Labelled photos from "prepared_data", an image-classification folder in vk-web06/Project. The possible labels are: HDPE plastic, PET plastic.

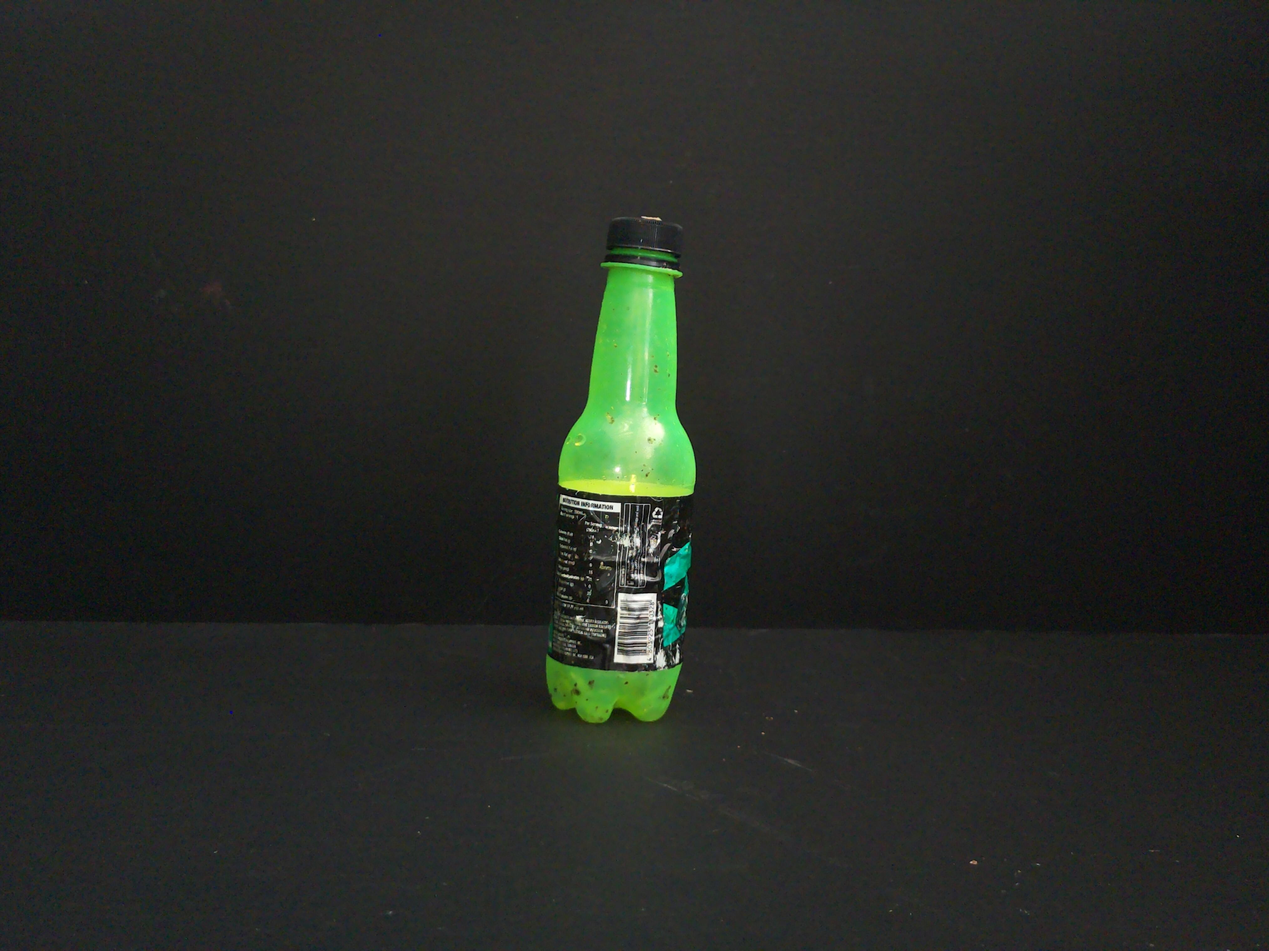
Label: PET plastic

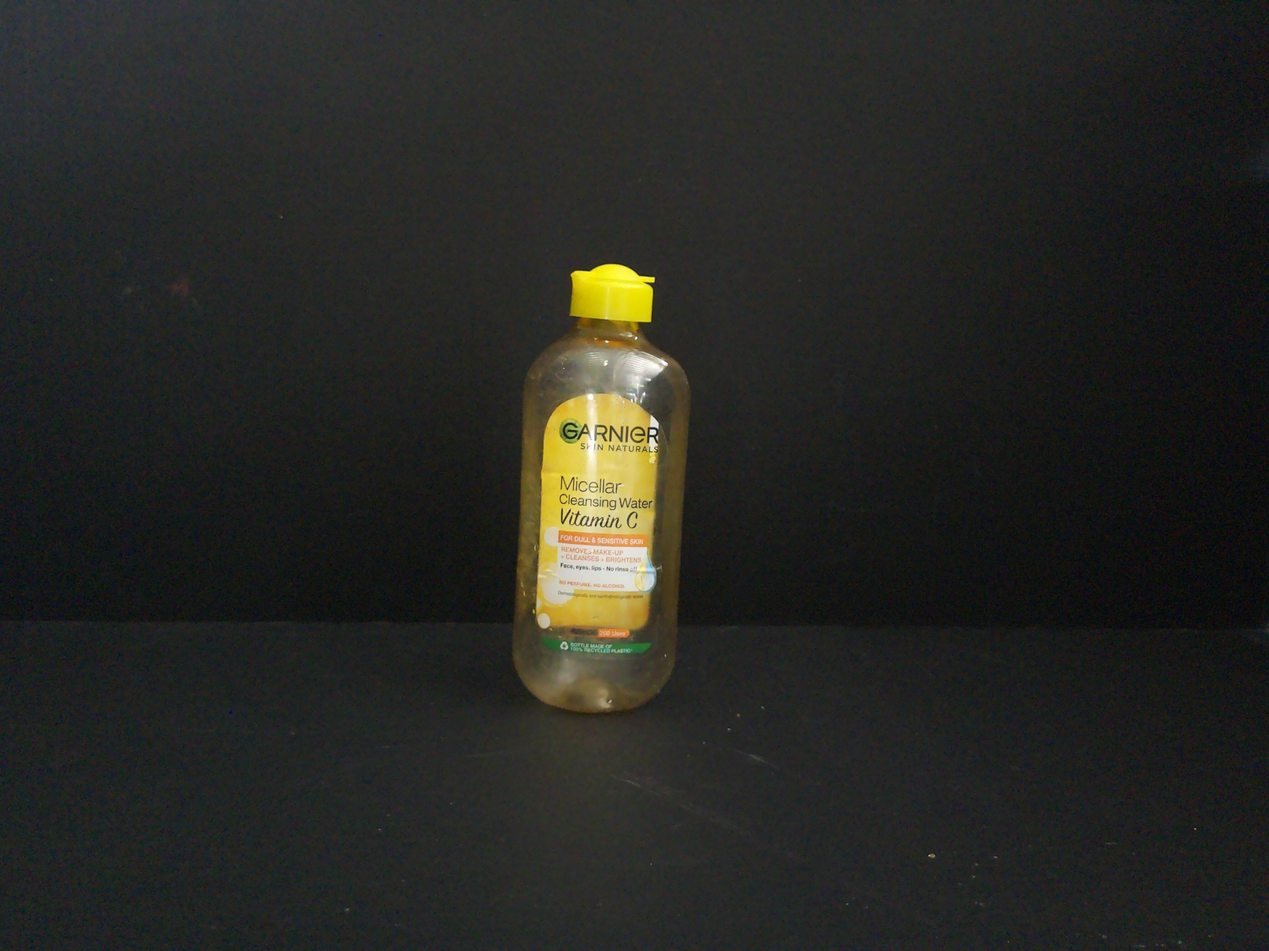
Label: PET plastic

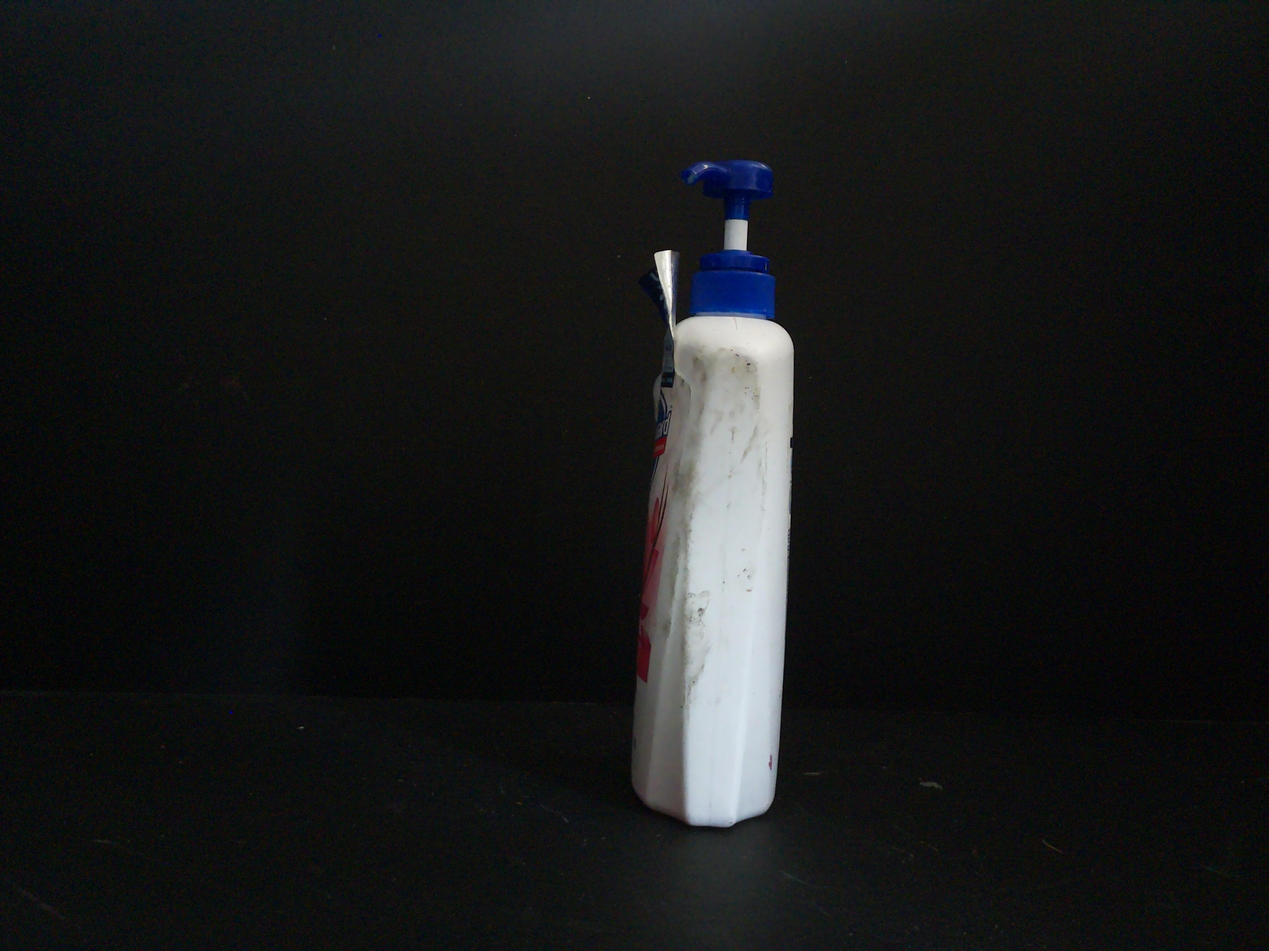
Label: HDPE plastic

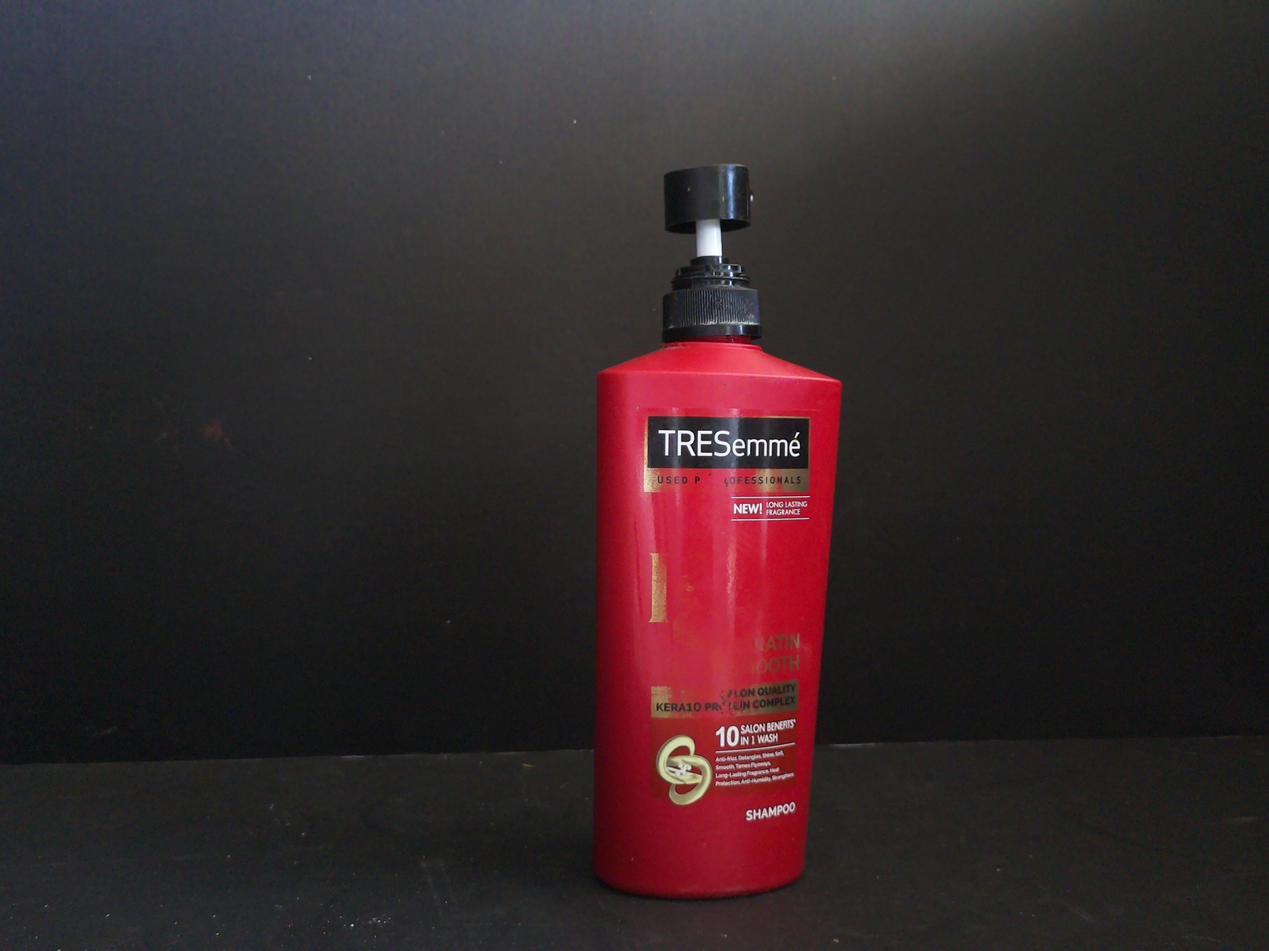
Label: HDPE plastic

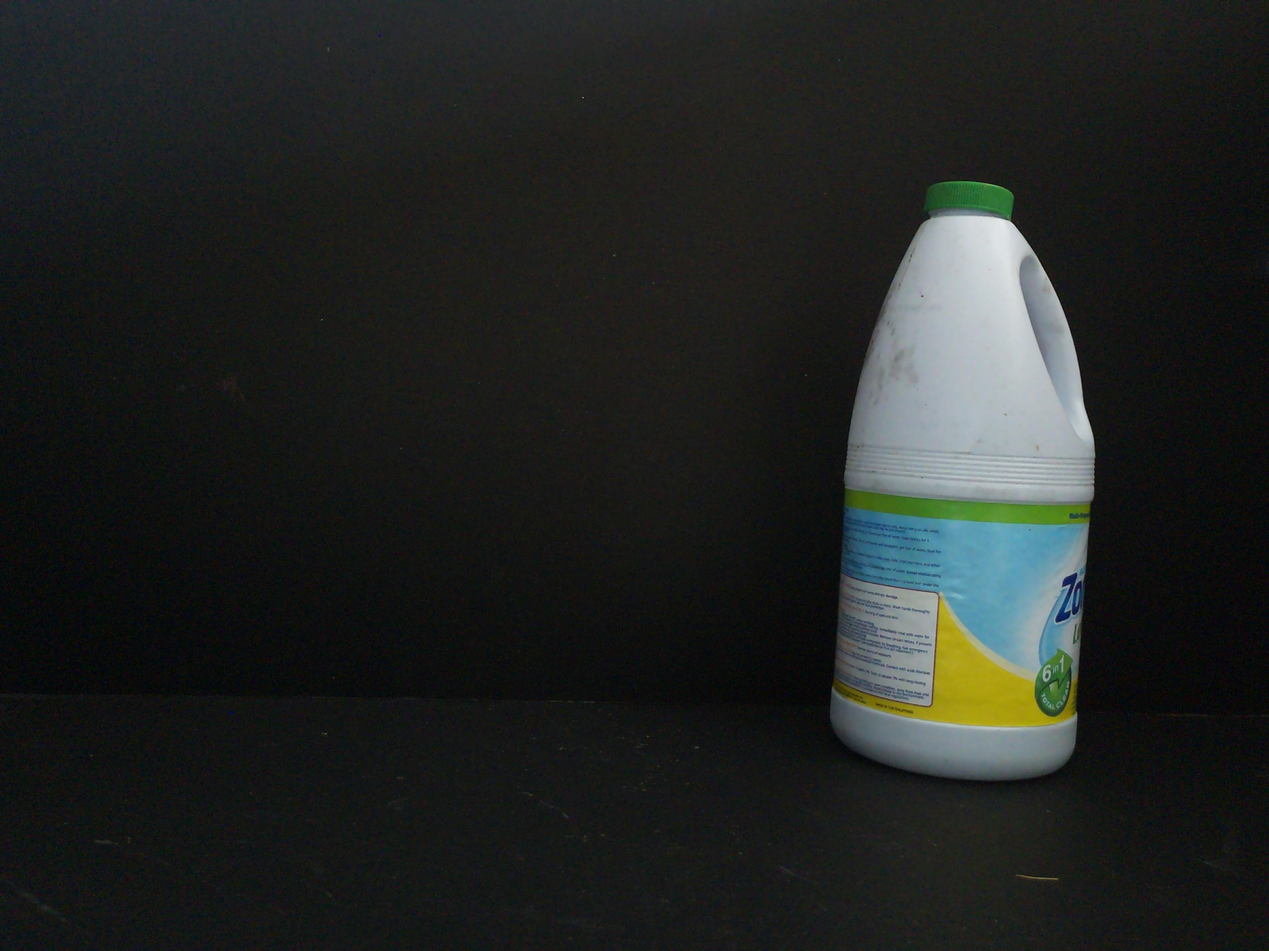
Label: HDPE plastic

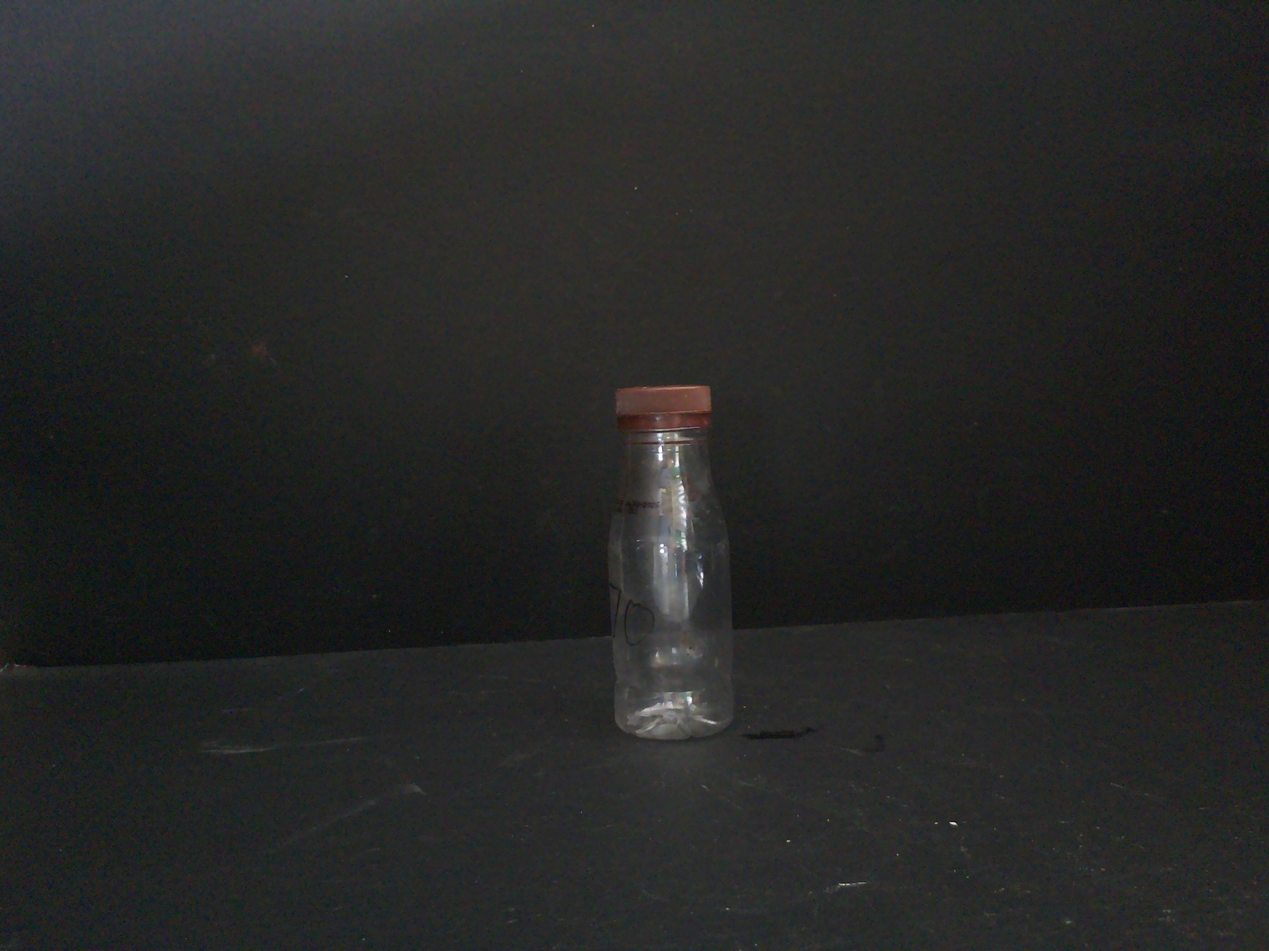
Label: PET plastic
